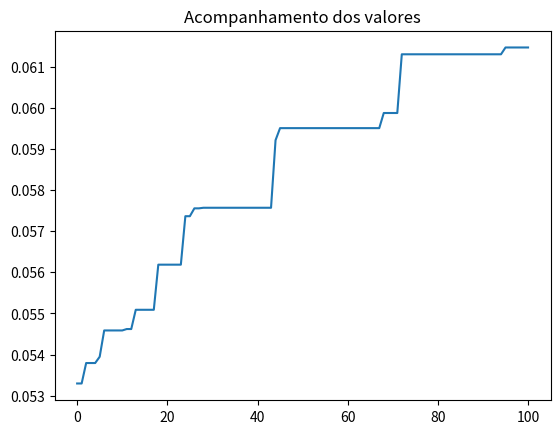

Write the Python code that produced this figure.
from random import random, randint
import matplotlib.pyplot as plt
import matplotlib.lines as mlines
import numpy as np

class Individuo:

    def __init__(self, listaNumeros, listaForcas, geracao=0):
        self.listaNumeros = listaNumeros
        self.listaForcas = listaForcas
        self.nota_avaliacao = 0
        self.massa_total = 0
        self.delta = 0
        self.geracao = geracao
        self.cromossomoArea = []
        self.cromossomoLargura= [2,2,2,2,0,None,0,None,0,None,0,0,0]

        for i in range(len(self.listaNumeros)):
            a = randint(3, 5)
            self.cromossomoArea.append(a)
            if self.cromossomoLargura[i]==None:
                b=randint(1, 3)
                self.cromossomoLargura[i]=b

        for i in range(len(self.cromossomoLargura)):
            if self.cromossomoLargura[i]==0:
                if i==4 or i==6:
                  self.cromossomoLargura[i]=(((((self.cromossomoLargura[0])**2) + (self.cromossomoLargura[5])**2))**(1/2))
                if i==8 or i==10:
                  self.cromossomoLargura[i]=(((((self.cromossomoLargura[3])**2) + (self.cromossomoLargura[9])**2))**(1/2))
                if i==11:
                  self.cromossomoLargura[i]=(((((self.cromossomoLargura[1])**2) + (self.cromossomoLargura[7]-self.cromossomoLargura[5])**2))**(1/2))
                if i==12:
                  self.cromossomoLargura[i]=(((((self.cromossomoLargura[2])**2) + (self.cromossomoLargura[7]-self.cromossomoLargura[9])**2))**(1/2))

    def FuncaoDelta(self):
        listaL = list(self.cromossomoLargura)
        listaF = list(self.listaForcas)
        listaA = list(self.cromossomoArea)
        #ângulos
        alfa = np.arctan(listaL[5]/listaL[0])
        beta = np.arctan(listaL[0]/listaL[5])
        gama = np.arctan(listaL[1]/listaL[5])
    
        if (listaL[7] > listaL[5] and listaL[7] > listaL[9]) or (listaL[9] > listaL[7] and listaL[7] > listaL[5]) or (listaL[5] < listaL[7] and listaL[7] == listaL[9]): 
            #padrão ou rampa2 ou rampa5
            teta = np.arctan((listaL[7] - listaL[5])/listaL[1])
            psi = np.arctan(listaL[1]/(listaL[7] - listaL[5]))
        elif (listaL[5] > listaL[7] and listaL[7] > listaL[9]) or (listaL[5] > listaL[7] and listaL[9] > listaL[7]) or (listaL[5] > listaL[7] and listaL[7] == listaL[9]): 
            #rampa1 ou M ou rampa 4
            teta = np.arctan(listaL[1]/(listaL[5] - listaL[7]))
            psi = np.arctan((listaL[5] - listaL[7])/listaL[1])
        elif (listaL[7] == listaL[5] and listaL[7] == listaL[9]) or (listaL[5] == listaL[7] and listaL[5] > listaL[9]) or (listaL[5] == listaL[7] and listaL[5] < listaL[9]): 
            #3 alturas iguais ou rampa3 ou rampa6
            teta = 0
            psi = 0
    
        if (listaL[7] > listaL[5] and listaL[7] > listaL[9]) or (listaL[5] > listaL[7] and listaL[7] > listaL[9]) or (listaL[5] == listaL[7] and listaL[5] > listaL[9]): 
            #padrão ou rampa1 ou rampa3
            lambd = np.arctan(listaL[2]/(listaL[7] - listaL[9]))
            ro = np.arctan((listaL[7] - listaL[9])/listaL[2])
        elif (listaL[9] > listaL[7] and listaL[7] > listaL[5]) or (listaL[5] > listaL[7] and listaL[9] > listaL[7]) or (listaL[5] == listaL[7] and listaL[5] < listaL[9]): 
            #rampa2 ou M ou rampa6
            lambd = np.arctan((listaL[9] - listaL[7])/listaL[2])
            ro = np.arctan((listaL[2])/(listaL[9] - listaL[7]))
        elif (listaL[7] == listaL[5] and listaL[7] == listaL[9]) or (listaL[5] > listaL[7] and listaL[7] == listaL[9]) or (listaL[5] < listaL[7] and listaL[7] == listaL[9]): 
            #3 alturas iguais ou rampa4 ou rampa5
            lambd = 0
            ro = 0
      
        omega = np.arctan(listaL[5]/listaL[1])
        fi = np.arctan(listaL[1]/listaL[5])
        delt = np.arctan(listaL[2]/listaL[9])
        mi = np.arctan(listaL[9]/listaL[2])

        sigma = np.arctan(listaL[9]/listaL[3])
        pi = np.arctan((listaL[2])/listaL[9])

        #reação horizontal em A
        rAx = (listaF[5] + listaF[6] + listaF[7] + listaF[8] + listaF[9]) * (-1)

        #reação vertical em E
        rEy = ((listaF[1] * listaL[0]) + (listaF[6] * listaL[5]) + (listaF[2] * (listaL[0] + listaL[1])) + (listaF[7] * listaL[7]) + (listaF[3] * (listaL[0] + listaL[1] + listaL[2])) + (listaF[8] * listaL[9]) + (listaF[4] * (listaL[0] + listaL[1] + listaL[2] + listaL[3]))) / (listaL[0] + listaL[1] + listaL[2] + listaL[3])
    
        #reação vertical em A
        rAy = listaF[0] + listaF[1] + listaF[2] + listaF[3] + listaF[4] - rEy

        #Carga virtual unitária no ponto C
        fnC = 1
        #reação horizontal virtual em A
        rnAx = 0
        #reação vertical virtual em E
        rnEy = fnC*((listaL[0] + listaL[1])/(listaL[0] + listaL[1] + listaL[2] + listaL[3]))
        #reação vertical virtual em A
        rnAy = fnC - rnEy

        #Módulo de Elasticidade do aço (kN/m^2)
        mE = 2*((10)**(8))
    
        #cálculo das forças axiais nas barras (forças internas N) e das forças virtuais nas barras (forças internas n)
        fN5 = (listaF[0] - rAy)/np.sin(alfa)
        fn5 = (-rnAy)/(np.sin(alfa))

        fN1 = rAx * (-1) - fN5*np.cos(alfa) - listaF[5]
        fn1 = -rnAx -fn5*np.cos(alfa)

        fN2 = fN1
        fn2 = fn1

        fN6 = 0
        fn6 = 0 

        if (listaL[7] > listaL[5] and listaL[7] > listaL[9]) or (listaL[9] > listaL[7] and listaL[7] > listaL[5]) or (listaL[5] < listaL[7] and listaL[7] == listaL[9]): 
            #padrão ou rampa2 ou rampa5
            fN7 = -(listaF[1] * np.cos(teta) + listaF[6] * np.sin(teta) + fN6 * np.cos(teta) + fN5 * np.cos(teta) * np.cos(beta) - fN5 * np.sin(beta) * np.sin(teta)) / (np.cos(gama) * np.cos(teta) + np.sin(gama) * np.sin(teta))
            fn7 = -((np.cos(beta)*np.cos(teta)*fn5 + np.cos(teta)*fn6 - fn5*np.sin(beta)*np.sin(teta))/(np.cos(gama)*np.cos(teta) + np.sin(gama)*np.sin(teta)))
            fN12 = (fN7*np.cos(gama) + fN5*np.cos(beta) + fN6 + listaF[1])/(np.sin(teta))
            fn12 = (fn7*np.cos(gama) + fn5*np.cos(beta) + fn6)/(np.sin(teta))

        elif (listaL[5] > listaL[7] and listaL[7] > listaL[9]) or (listaL[5] > listaL[7] and listaL[9] > listaL[7]) or (listaL[5] > listaL[7] and listaL[7] == listaL[9]): 
            #rampa1 ou M ou rampa 4
            fN7 = -(((listaF[1] + fN5*np.cos(beta) + fN6)*np.sin(teta)  + fN5 * np.sin(beta) * np.cos(teta))/(np.sin(teta) * np.cos(gama) - np.cos(teta) * np.sin(gama)))
            fn7 = -(((fn5*np.cos(beta) + fn6)*np.sin(teta)  + fn5 * np.sin(beta) * np.cos(teta))/(np.sin(teta) * np.cos(gama) - np.cos(teta) * np.sin(gama)))
            fN12 = (fN5*np.sin(beta) - fN7*np.sin(gama))/(np.sin(teta))
            fn12 = (fn5*np.sin(beta) - fn7*np.sin(gama))/(np.sin(teta))

        elif (listaL[7] == listaL[5] and listaL[7] == listaL[9]) or (listaL[5] == listaL[7] and listaL[5] > listaL[9]) or (listaL[5] == listaL[7] and listaL[5] < listaL[9]): 
            #3 alturas iguais ou rampa3 ou rampa6
            fN7 = -(fN5 * np.cos(beta) + fN6 + listaF[1]) / np.cos(gama)
            fn7 = -(fn5 * np.cos(beta) + fn6) / np.cos(gama)
            fN12 =  fN5*np.sin(beta) - fN7*np.sin(gama) - listaF[6]
            fn12 =  fn5*np.sin(beta) - fn7*np.sin(gama)


        if listaL[7] > listaL[5] and listaL[7] > listaL[9]: 
            #padrão
            fN13 = (fN12*np.sin(psi) - listaF[7])/np.sin(lambd)
            fn13 = (fn12*np.sin(psi))/np.sin(lambd) 
            fN8 = - fN12*np.cos(psi) - fN13*np.cos(lambd) - listaF[2]
            fn8 = - fn12*np.cos(psi) - fn13*np.cos(lambd)
        elif listaL[5] > listaL[7] and listaL[7] > listaL[9]: 
            #rampa1
            fN13 = (fN12*np.cos(psi) - listaF[7])/np.sin(lambd)
            fn13 = (fn12*np.cos(psi))/np.sin(lambd)
            fN8 = fN12*np.sin(psi) - fN13*np.cos(lambd) - listaF[2]
            fn8 = fn12*np.sin(psi) - fn13*np.cos(lambd)
        elif listaL[9] > listaL[7] and listaL[7] > listaL[5]: 
            #rampa2
            fN13 = (fN12*np.sin(psi) - listaF[7])/np.cos(lambd)
            fn13 = (fn12*np.sin(psi))/np.cos(lambd)
            fN8 = fN13*np.sin(lambd) - fN12*np.cos(psi) - listaF[2]
            fn8 = fn13*np.sin(lambd) - fn12*np.cos(psi)
        elif listaL[5] > listaL[7] and listaL[9] > listaL[7]: 
            #M
            fN13 = (fN12*np.cos(psi) - listaF[7])/np.cos(lambd)
            fn13 = (fn12*np.cos(psi))/np.cos(lambd)
            fN8 = fN12*np.sin(psi) + fN13*np.sin(lambd) - listaF[2]
            fn8 = fn12*np.sin(psi) + fn13*np.sin(lambd)
        elif listaL[7] == listaL[5] and listaL[7] == listaL[9]: 
            #3 alturas iguais
            fN13 = fN12 - listaF[7]
            fn13 = fn12
            fN8 = - listaF[2]
            fn8 = 0
        elif listaL[5] == listaL[7] and listaL[5] > listaL[9]: 
            #rampa3
            fN13 = (fN12 - listaF[7])/np.sin(lambd)
            fn13 = fn12/np.sin(lambd)
            fN8 = - fN13*np.cos(lambd) - listaF[2]
            fn8 = - fn13*np.cos(lambd)
        elif listaL[5] > listaL[7] and listaL[7] == listaL[9]: 
            #rampa4
            fN13 = fN12*np.cos(psi) - listaF[7]
            fn13 = fn12*np.cos(psi)
            fN8 = fN12*np.sin(psi) - listaF[2]
            fn8 = fn12*np.sin(psi)
        elif listaL[5] < listaL[7] and listaL[7] == listaL[9]: 
            #rampa5
            fN13 = fN12*np.sin(psi) - listaF[7]
            fn13 = fn12*np.sin(psi)
            fN8 = - fN12*np.cos(psi) - listaF[2]
            fn8 = - fn12*np.cos(psi)
        elif listaL[5] == listaL[7] and listaL[5] < listaL[9]: 
            #rampa6
            fN13 = (fN12 - listaF[7])/np.cos(lambd)
            fn13 = fn12/np.cos(lambd)
            fN8 = fN13*np.sin(lambd) - listaF[2]
            fn8 = fn13*np.sin(lambd)
        
        fN9 = (-fN7*np.cos(fi) - fN8)/np.cos(delt)
        fn9 = (-fn7*np.cos(fi) - fn8 + fnC)/np.cos(delt)

        fN3 = fN2 + fN7*np.cos(omega) - fN9*np.cos(mi)
        fn3 = fn2 + fn7*np.cos(omega) - fn9*np.cos(mi)

        fN4 = fN3
        fn4 = fn3

        fN10 = 0
        fn10 = 0
    
        if (listaL[7] > listaL[5] and listaL[7] > listaL[9]) or (listaL[5] > listaL[7] and listaL[7] > listaL[9]) or (listaL[5] == listaL[7] and listaL[5] > listaL[9]): 
            #padrão ou rampa1 ou rampa3
            fN11 = (fN13*np.cos(ro) + fN9*np.sin(pi) - listaF[8])/np.cos(sigma)
            fn11 = (fn13*np.cos(ro) + fn9*np.sin(pi))/np.cos(sigma)
        elif (listaL[9] > listaL[7] and listaL[7] > listaL[5]) or (listaL[5] > listaL[7] and listaL[9] > listaL[7]) or (listaL[5] == listaL[7] and listaL[5] < listaL[9]): 
            #rampa2 ou M ou rampa6
            fN11 = (fN13*np.sin(ro) + fN9*np.sin(pi) - listaF[8])/np.cos(sigma)
            fn11 = (fn13*np.sin(ro) + fn9*np.sin(pi))/np.cos(sigma)
        elif (listaL[7] == listaL[5] and listaL[7] == listaL[9]) or (listaL[5] > listaL[7] and listaL[7] == listaL[9]) or (listaL[5] < listaL[7] and listaL[7] == listaL[9]): 
            #3 alturas iguais ou rampa4 ou rampa5
            fN11 = (fN13 + fN9*np.sin(pi) - listaF[8])/np.cos(sigma)
            fn11 = (fn13 + fn9*np.sin(pi))/np.cos(sigma)
    
        #lista das forças internas N
        listafN = [fN1, fN2, fN3, fN4, fN5, fN6, fN7, fN8, fN9, fN10, fN11, fN12, fN13]

        #lista das forças virtuais n    
        listafn = [fn1, fn2, fn3, fn4, fn5, fn6, fn7, fn8, fn9, fn10, fn11, fn12, fn13]

        #construção lista Delta
        listaDelta = []
        for j in range(len(listaL)):
            delta = ((listaL[j]*listafN[j]*listafn[j])/(mE*listaA[j]* ((10) ** (-4)))) * 1000
            listaDelta.append(delta)
        
        d= (sum(listaDelta))

        self.delta=d

        return d

    def calcula_massaTotal(self):
        massa = 0
        for i in range(len(self.cromossomoArea)):
            
            massa+= 7870 * (self.cromossomoArea[i]*(10**(-4))) * self.cromossomoLargura[i]

        self.massa_total = massa
        
        return massa


    def avaliar(self):
        total = self.calcula_massaTotal()
        nota = 0
        d = self.FuncaoDelta()
        nota = 1 / ((0.1 * total) + d)

        self.nota_avaliacao = nota

        return


    def crossover(self, outro_individuo):
        corte1 = round(random() * len(self.cromossomoArea))
        corte2 = round(random() * len(self.cromossomoLargura))
        
        filho1 = outro_individuo.cromossomoArea[0:corte1] + self.cromossomoArea[corte1::]
        filho2 = self.cromossomoArea[0:corte1] + outro_individuo.cromossomoArea[corte1::]
        filho3 = outro_individuo.cromossomoLargura[0:corte2] + self.cromossomoLargura[corte2::]
        filho4 = self.cromossomoLargura[0:corte2] + outro_individuo.cromossomoLargura[corte2::]

        filhos = [Individuo(self.listaNumeros, self.listaForcas, self.geracao + 1),
                  Individuo(self.listaNumeros, self.listaForcas, self.geracao + 1)]
        filhos[0].cromossomoArea = filho1
        filhos[0].cromossomoLargura = filho3
        filhos[1].cromossomoArea = filho2
        filhos[1].cromossomoLargura = filho4
        
        return filhos

    def mutacao(self, taxa_mutacao):
        for i in range(len(self.cromossomoArea)):
            if random() < taxa_mutacao:
                self.cromossomoArea[i] = randint(3, 5)
                if i==5 or i==7 or i==9:
                    self.cromossomoLargura[i] = randint(1, 3)
                
        return self
        


class AG:

    def __init__(self, tamanho_populacao):
        self.tamanho_populacao = tamanho_populacao
        self.populacao = []
        self.geracao = 0
        self.melhor_solucao = 0
        self.lista_solucoes = []

    def inicializa_populacao(self, lista1, lista2):
        for i in range(self.tamanho_populacao):
            self.populacao.append(Individuo(lista1, lista2))
        self.melhor_solucao = self.populacao[0]

    def ordena_populacao(self):
        self.populacao = sorted(self.populacao,
                                key=lambda populacao: populacao.nota_avaliacao,
                                reverse=True)

    def melhor_individuo(self, individuo):  # vai armazenar o melhor individuo de todas as gerações
        if individuo.nota_avaliacao > self.melhor_solucao.nota_avaliacao:
            self.melhor_solucao = individuo

    def soma_avaliacoes(self):
        soma = 0
        for individuo in self.populacao:
            soma += individuo.nota_avaliacao
        return soma

    def seleciona_pai(self, soma_avaliacao):
        pai = -1
        valor_sorteado = random() * soma_avaliacao
        soma = 0
        i = 0
        while i < len(self.populacao) and soma < valor_sorteado:
            soma += self.populacao[i].nota_avaliacao
            pai += 1
            i += 1
        return pai

    def plotar(self,nome):
        l = self.melhor_solucao.cromossomoLargura
        c = self.melhor_solucao.cromossomoArea
        def colorbarra(self,index):
            if self.melhor_solucao.cromossomoArea[index] == 3:
                return '#00BCF9'
            elif self.melhor_solucao.cromossomoArea[index] == 4:
                return '#00E813'
            elif self.melhor_solucao.cromossomoArea[index] == 5:
                return '#EC0015'        

        #cordenadas das barras
        with plt.style.context('fivethirtyeight'):
            plt.figure(figsize=(8, 8)) 
            plt.title('Treliça Geração: {}'.format(self.geracao))
            
            plt.axis([-0.5,8,-0.5,8])
            blue_line = mlines.Line2D([], [], color='#00BCF9', label='A1 = 3x10^-4 m²')
            red_line = mlines.Line2D([], [], color='#EC0015', label='A3 = 5x10^-4 m²')
            green_line = mlines.Line2D([], [], color='#00E813', label='A2 = 4x10^-4 m²')
            plt.legend(handles=[blue_line,green_line,red_line,])
            
            plt.text(0,5.7,'Delta:{:.3f} mm'.format(self.melhor_solucao.delta))
            plt.text(0,6.5,'Massa Total:{:.3f} Kg'.format(self.melhor_solucao.massa_total))
            plt.text(0,7.3,'Função Objetivo:{:.3f}'.format(self.melhor_solucao.nota_avaliacao))


            plt.grid(color = 'w')
            plt.plot ((0,l[0] ), (0, 0),color=colorbarra(self,0),linewidth = 2)                       #barra 1
            plt.plot ((l[0],l[0]+l[1] ), (0, 0),color=colorbarra(self,1),linewidth = 2)              
            plt.plot ((l[1],l[0]+l[1]+l[2] ), (0, 0),color=colorbarra(self,2),linewidth = 2)
            plt.plot ((l[2],l[0]+l[1]+l[2]+l[3] ), (0, 0),color=colorbarra(self,3),linewidth = 2)
            plt.plot ((0,l[0]), (0,l[5]),color=colorbarra(self,4),linewidth = 2)
            plt.plot ((l[0],l[0] ), (0, l[5]),color=colorbarra(self,5),linewidth = 2)
            plt.plot ((l[0],l[0]+l[1] ), (l[5], 0),color=colorbarra(self,6),linewidth = 2)
            plt.plot ((l[0]+l[1],l[0]+l[1] ), (0, l[7]),color=colorbarra(self,7),linewidth = 2)
            plt.plot ((l[0]+l[1],l[0]+l[1]+l[2] ), (0, l[9]),color=colorbarra(self,8),linewidth = 2)
            plt.plot ((l[0]+l[1]+l[2],l[0]+l[1]+l[2] ), (0, l[9]),color=colorbarra(self,9),linewidth = 2)
            plt.plot ((l[0]+l[1]+l[2],l[0]+l[1]+l[2]+l[3] ), (l[9], 0),color=colorbarra(self,10),linewidth = 2)
            plt.plot ((l[0],l[0]+l[1] ), (l[5], l[7]),color=colorbarra(self,11),linewidth = 2)
            plt.plot ((l[0]+l[1],l[0]+l[1]+l[2] ), (l[7], l[9]),color=colorbarra(self,12),linewidth = 2)
            plt.savefig(f'{nome}')
            plt.close()    

    def resolver(self, taxa_mutacao, num_geracoes, lista1, lista2):
        self.inicializa_populacao(lista1, lista2)

        for individuo in self.populacao:
            individuo.avaliar()

        self.ordena_populacao()
        self.melhor_solucao = self.populacao[0]
        self.lista_solucoes.append(self.melhor_solucao.nota_avaliacao)

        for geracao in range(1, num_geracoes + 1):
            soma_avaliacao = self.soma_avaliacoes()  # necessário para selecionar os pais
            self.geracao += 1
            nova_populacao = []

            for individuos_gerados in range(0, self.tamanho_populacao - 1, 2):  # pegar indivíduos a cada 2
                pai1 = self.seleciona_pai(soma_avaliacao)
                pai2 = self.seleciona_pai(soma_avaliacao)

                filhos = self.populacao[pai1].crossover(self.populacao[pai2])
                nova_populacao.append(filhos[0].mutacao(taxa_mutacao))
                nova_populacao.append(filhos[1].mutacao(taxa_mutacao))
                for filho in filhos:
                    filho.geracao = geracao

            nova_populacao.append(self.populacao[0])
            self.populacao = list(nova_populacao)  # substitui-se a antiga população
            for individuo in self.populacao:
                individuo.avaliar()

            self.ordena_populacao()
            melhor = self.populacao[0]
            self.lista_solucoes.append(melhor.nota_avaliacao)
            self.melhor_individuo(melhor)
            #self.plotar(geracao)
            

            
        print('\nMelhor solução \nGeração:%s \nMassa Total: %s  \nDelta: %s \nFuncao Objetivo: %s  \nValores Area: %s \nValores Largura: %s' %
              (self.melhor_solucao.geracao,
               self.melhor_solucao.massa_total,
               self.melhor_solucao.delta,
               self.melhor_solucao.nota_avaliacao,
               self.melhor_solucao.cromossomoArea,
               self.melhor_solucao.cromossomoLargura))

        return 


# Forças aplicadas (kN)
f1 = 0
f2 = 55
f3 = 20
f4 = 40
f5 = 10
f6 = f7 = f8 = f9 = f10 = 0

# Formação das listas
listaNum = [1, 2, 3, 4, 5, 6, 7, 8, 9, 10, 11, 12, 13]

listaF = [f1, f2, f3, f4, f5, f6, f7, f8, f9, f10]

tam = 5
taxa_mutacao = 0.05
num_geracoes = 100
ag = AG(tam)

ag.resolver(taxa_mutacao, num_geracoes, listaNum, listaF)

plt.plot(ag.lista_solucoes)
plt.title('Acompanhamento dos valores')
#plt.savefig('grafico 2')
